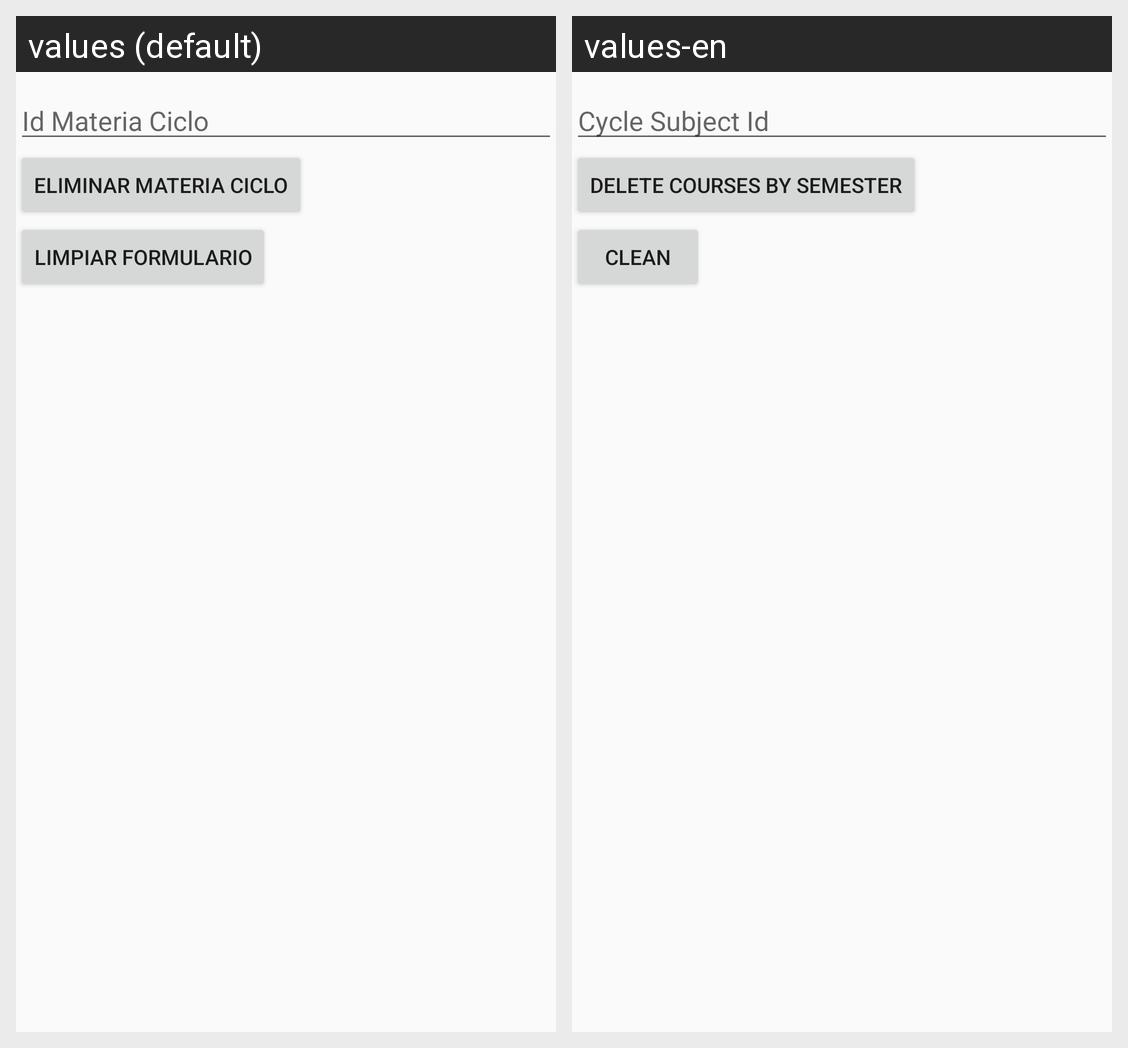

Strings drawn on this Android screen and how each of the app's shown locales translates them:
Android screen res/layout/activity_materia_ciclo_eliminar.xml rendered under 2 locales, left to right: values (default), values-en. Device: Nexus 5 (rendered at 1080×1920; each locale shown at half size, 540×960, under a caption strip naming it); theme AppTheme.
Strings drawn on this screen, with the default value and each locale's value (text and hints the layout hard-codes, and strings that could not be matched under every locale, appear in the picture but are not listed):

idmatciclo
  values: Id Materia Ciclo
  values-en: Cycle Subject Id

materiaciclodelete
  values: Eliminar Materia Ciclo
  values-en: Delete Courses by semester

limpiar
  values: Limpiar Formulario
  values-en: Clean
